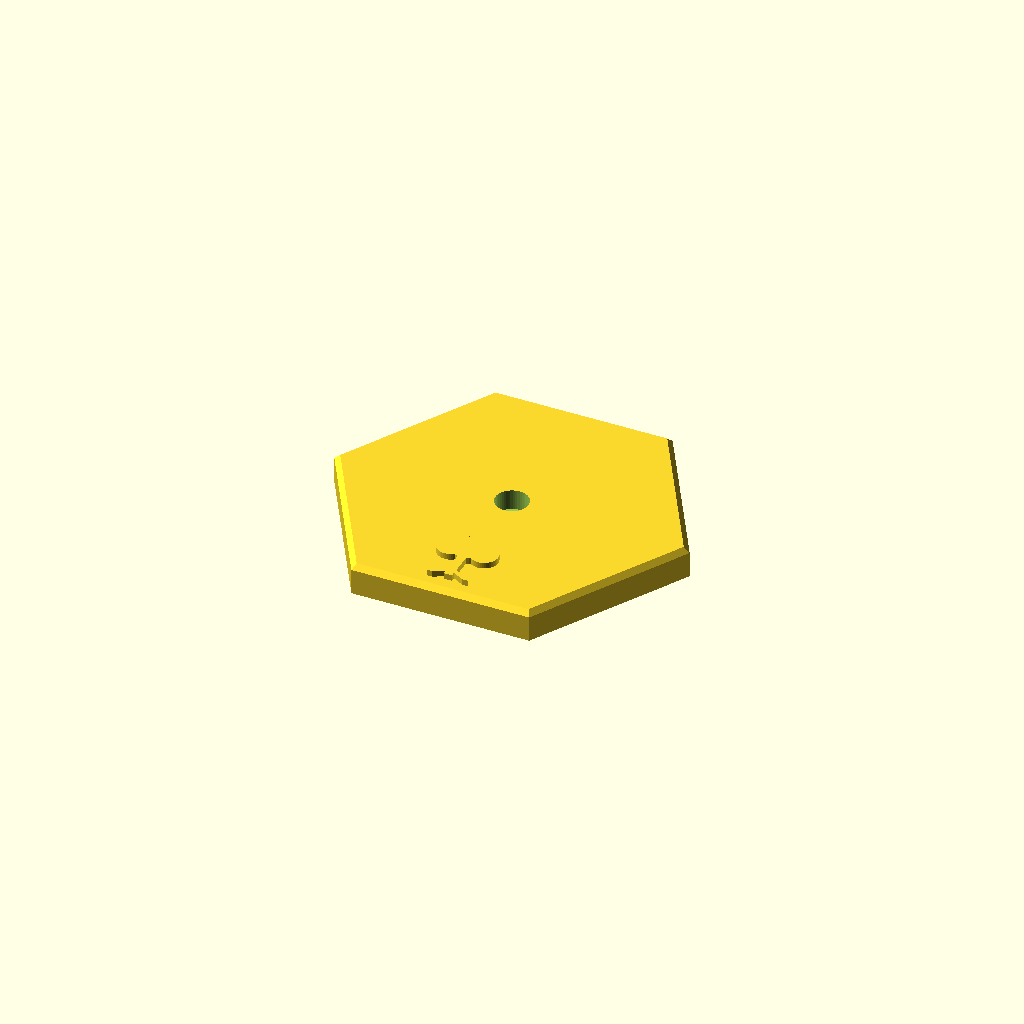
Cell 1 — every parameter at its default value.
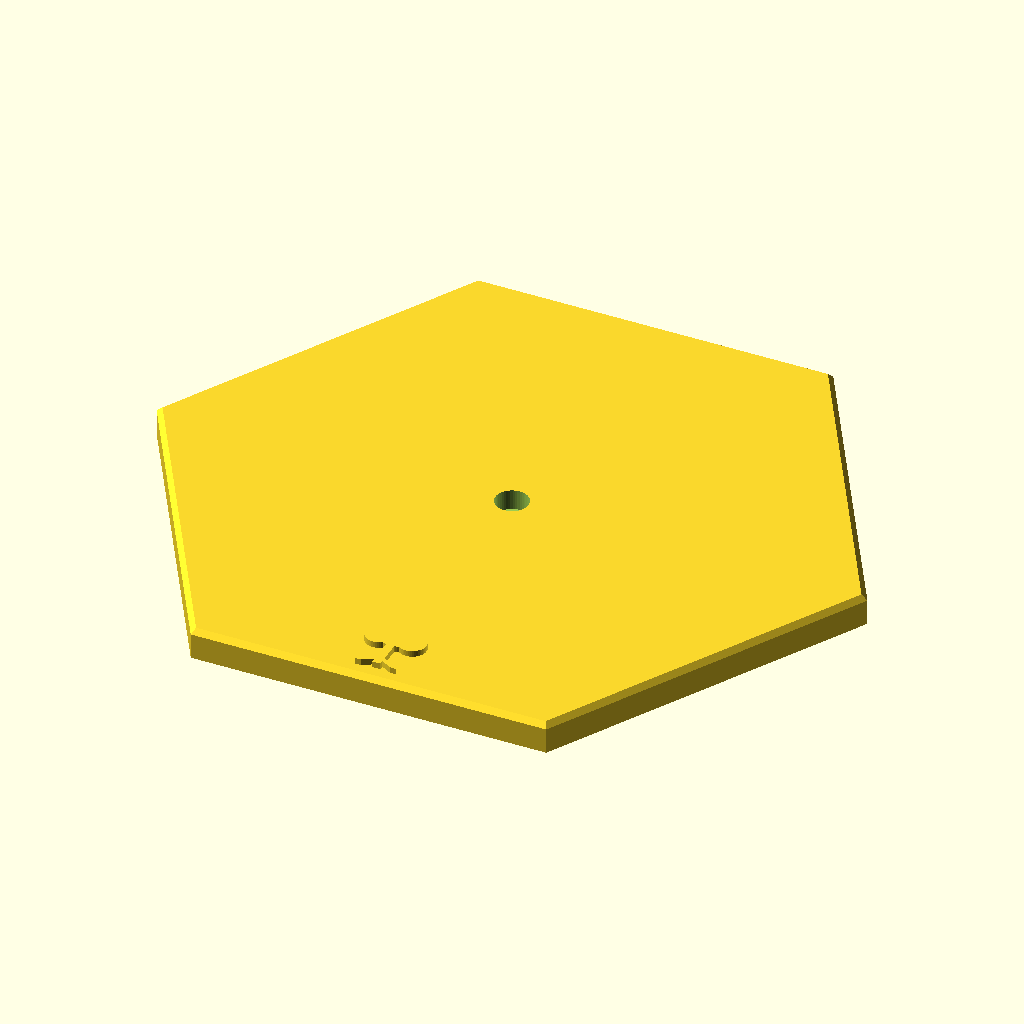
Cell 2: szerokosc = 60 (everything else at default).
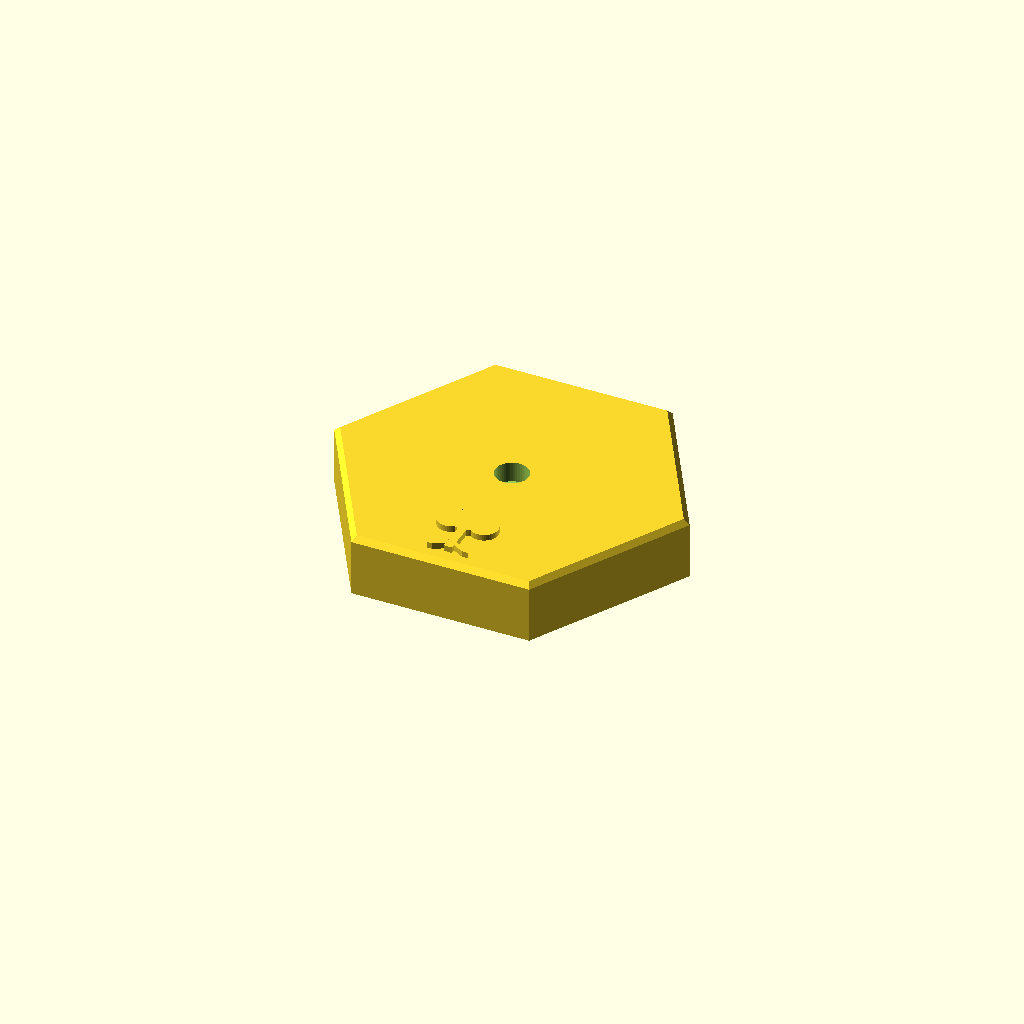
Cell 3: wysokosc = 6 (everything else at default).
One fixed orthographic camera (rotation 55°, 0°, 25°; colour scheme Cornfield) for every cell.
The OpenSCAD source (docs/druk3d/podstawka.scad):
// Podstawka figurki — Strażnicy Kryształowego Drzewa (docs/FIGURKI_SPECYFIKACJA.md, rozdz. 2).
// Sześciokąt 30 mm między płaskimi bokami, ustawiony jak pola areny (płaski bok z przodu i z tyłu).
// Na górze, przy przedniej krawędzi, wypukły herb frakcji; na środku gniazdo na kołek figurki;
// na tylnej ściance (opcjonalnie) nazwa jednostki.
//
// Eksport: openscad -D 'frakcja="przymierze"' -D 'nazwa="Złoty Smok"' -o zloty_smok.stl podstawka.scad

frakcja = "przymierze";   // "przymierze" | "horda" | "straznik"
nazwa = "";               // napis na tylnej ściance; pusty = bez napisu

szerokosc = 30;           // mm między płaskimi bokami
wysokosc = 3;             // mm
fazka = 0.5;              // mm, fazka górnej krawędzi
herb_wypuklosc = 0.6;     // mm ponad górną powierzchnię
herb_rozmiar = 8;         // mm, szerokość herbu
kolek_srednica = 3.2;     // mm (kołek figurki Ø 3 mm + luz)
kolek_glebokosc = 2;      // mm
napis_wysokosc = 2.2;     // mm (ścianka ma 3 mm)

$fn = 48;

// Promień do wierzchołka sześciokąta o danym rozstawie płaskich boków.
function r_wierzcholek(f) = f / sqrt(3);

module szesciokat(f) {
  // Płaskie boki z przodu (−Y) i z tyłu (+Y), jak pola areny z płaskimi bokami u góry i u dołu.
  circle(r = r_wierzcholek(f), $fn = 6);
}

module bryla() {
  hull() {
    linear_extrude(wysokosc - fazka) szesciokat(szerokosc);
    translate([0, 0, wysokosc - fazka]) linear_extrude(fazka) szesciokat(szerokosc - 2 * fazka);
  }
}

// ---------------------------------------------------------------- herby (2D, w okręgu o średnicy 1)

module herb_drzewo() {
  // Korona z trzech kół, pień i dwa korzenie.
  translate([0, 0.12]) {
    circle(d = 0.42);
    translate([-0.2, -0.05]) circle(d = 0.34);
    translate([0.2, -0.05]) circle(d = 0.34);
  }
  translate([-0.05, -0.45]) square([0.1, 0.42]);
  polygon([[-0.05, -0.33], [-0.25, -0.47], [-0.18, -0.47], [-0.02, -0.38]]);
  polygon([[0.05, -0.33], [0.25, -0.47], [0.18, -0.47], [0.02, -0.38]]);
}

module herb_helm() {
  // Kopuła hełmu z osłoną nosa i dwa rogi wygięte do góry.
  difference() {
    union() {
      translate([0, -0.05]) circle(d = 0.5);
      translate([-0.25, -0.35]) square([0.5, 0.3]);
    }
    translate([-0.18, -0.36]) square([0.13, 0.14]);
    translate([0.05, -0.36]) square([0.13, 0.14]);
  }
  for (s = [-1, 1]) mirror([s < 0 ? 1 : 0, 0])
    hull() {
      translate([0.22, 0.02]) circle(d = 0.14);
      translate([0.42, 0.25]) circle(d = 0.06);
    }
}

module herb_krysztal() {
  // Kryształ: wydłużony sześciokąt z ostrymi końcami.
  polygon([[0, 0.48], [0.22, 0.2], [0.22, -0.2], [0, -0.48], [-0.22, -0.2], [-0.22, 0.2]]);
}

module herb() {
  scale([herb_rozmiar, herb_rozmiar])
    if (frakcja == "horda") herb_helm();
    else if (frakcja == "straznik") herb_krysztal();
    else herb_drzewo();
}

// ---------------------------------------------------------------- model

difference() {
  bryla();
  // Gniazdo na kołek figurki, na środku.
  translate([0, 0, wysokosc - kolek_glebokosc]) cylinder(d = kolek_srednica, h = kolek_glebokosc + 0.01);
  // Nazwa wycięta w tylnej ściance (0,4 mm).
  if (nazwa != "")
    translate([0, szerokosc / 2 - 0.4, (wysokosc - napis_wysokosc) / 2]) rotate([90, 0, 180])
      linear_extrude(1) text(nazwa, size = napis_wysokosc, halign = "center", font = "Liberation Sans:style=Bold");
}
// Herb przy przedniej krawędzi (−Y), wypukły.
translate([0, -szerokosc / 2 + herb_rozmiar / 2 + 1.2, wysokosc - 0.01]) linear_extrude(herb_wypuklosc) herb();
Customizer parameters (derived from the source; name, type, default, range or options):
frakcja: string, default "przymierze"
nazwa: string, default ""
szerokosc: number, default 30
wysokosc: number, default 3
fazka: number, default 0.5
herb_wypuklosc: number, default 0.6
herb_rozmiar: number, default 8
kolek_srednica: number, default 3.2
kolek_glebokosc: number, default 2
napis_wysokosc: number, default 2.2
